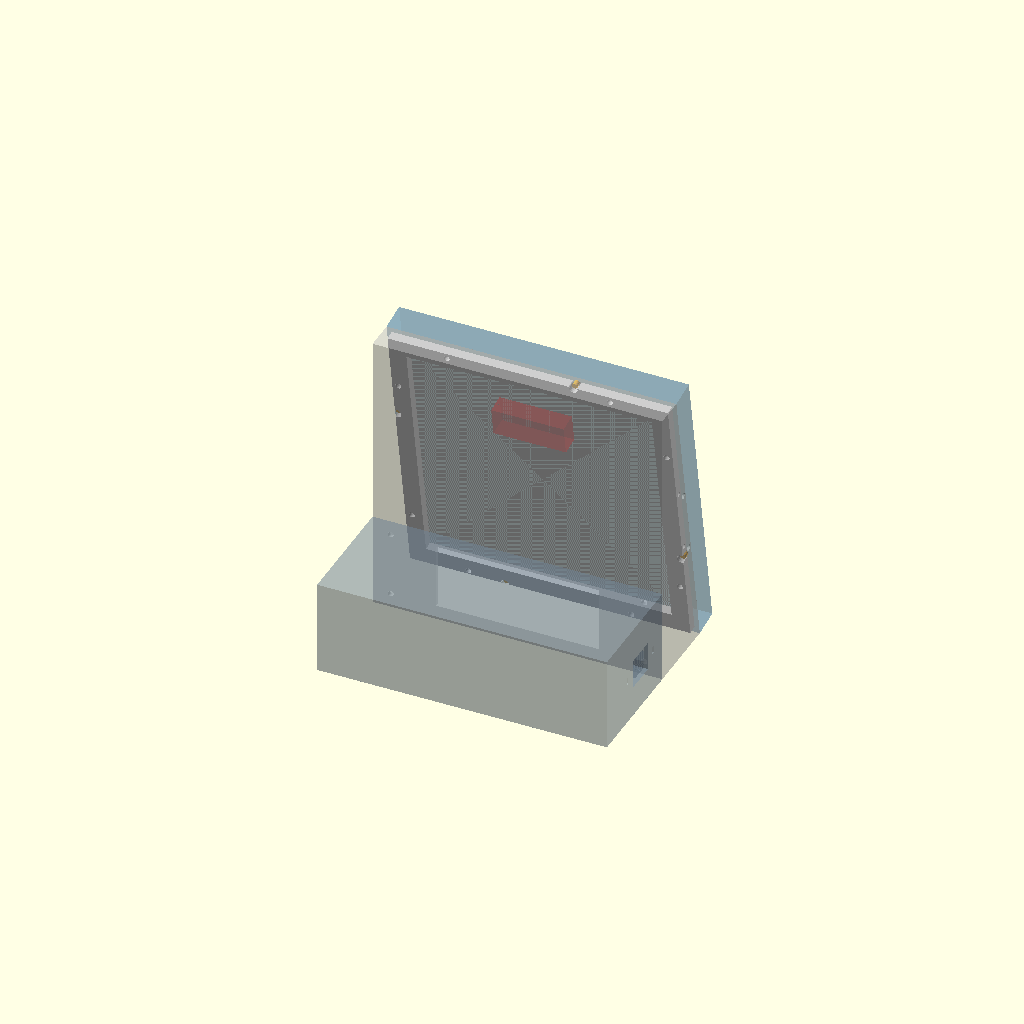
Cell 1: rendered with the file's own defaults.
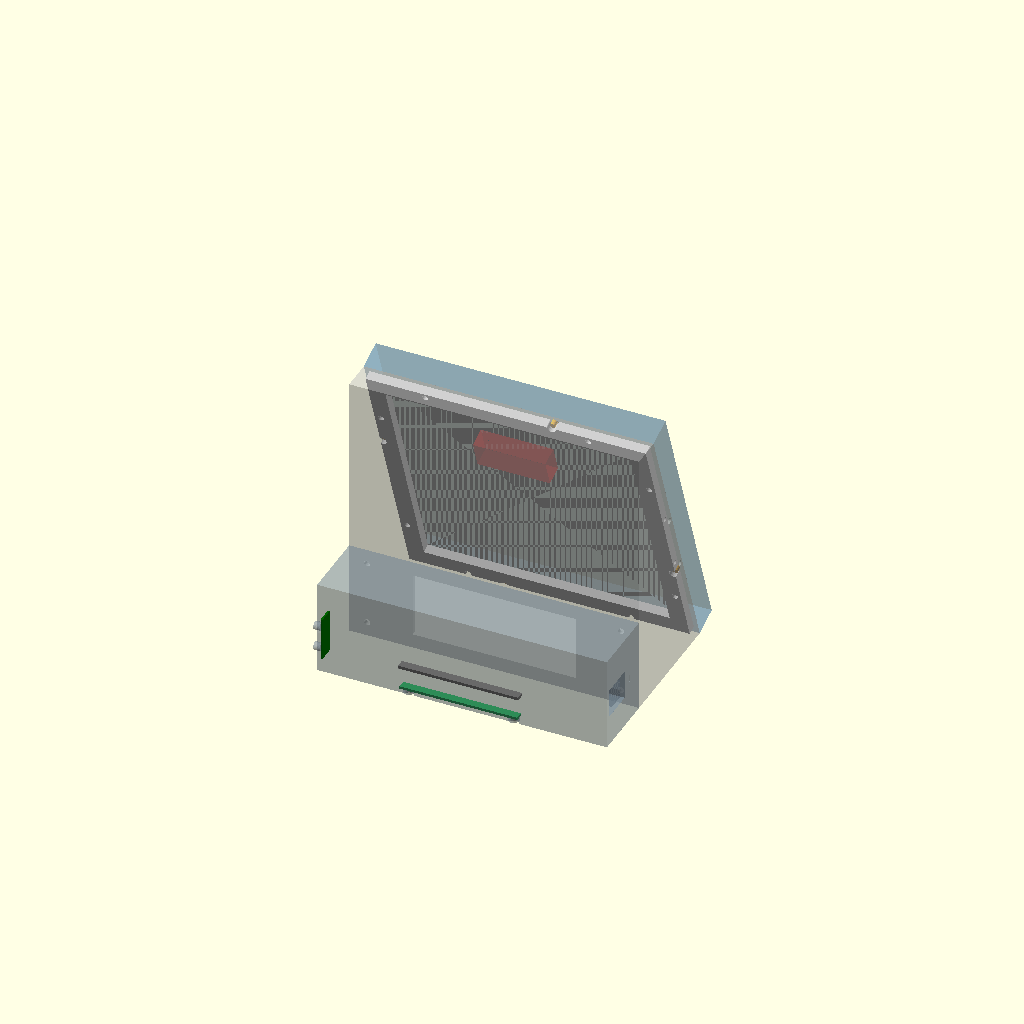
Cell 2: the same model with alpha = 20.
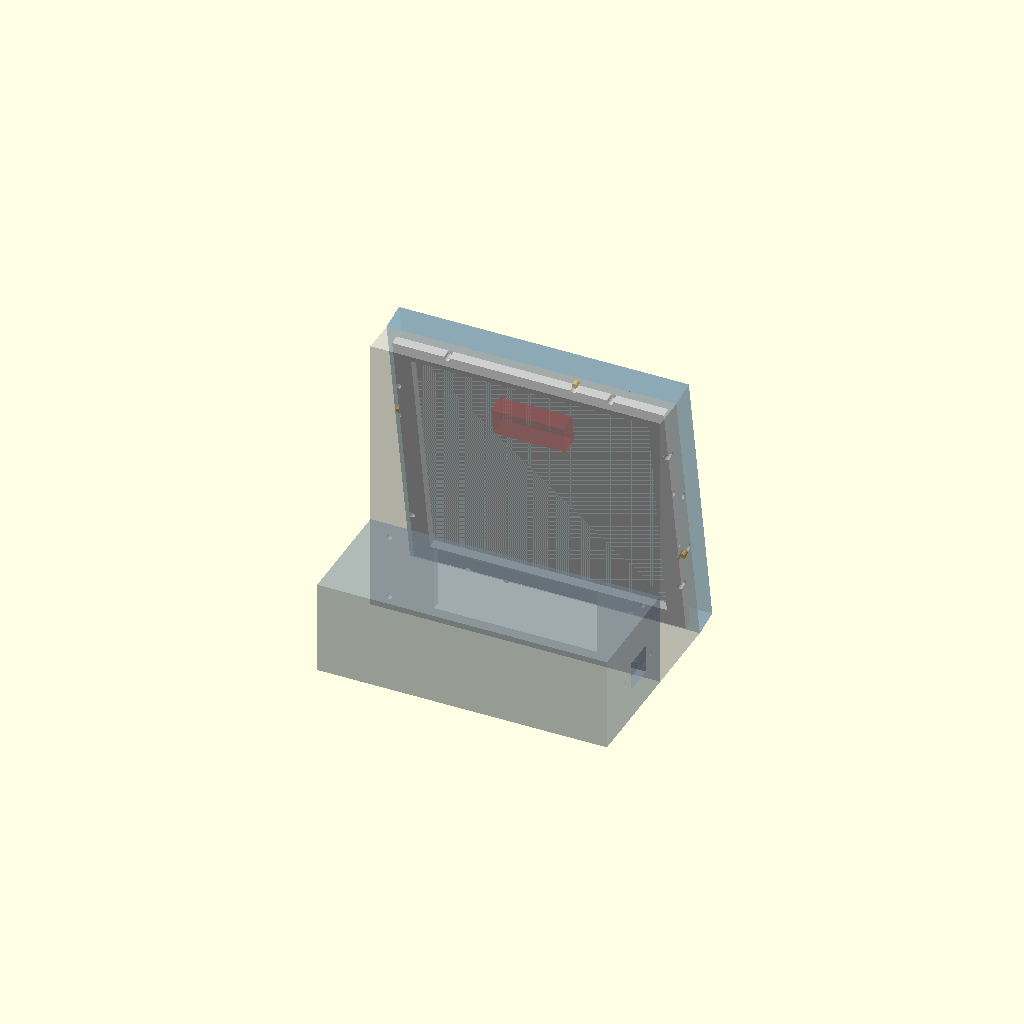
Cell 3: wall = 4.8 (everything else at default).
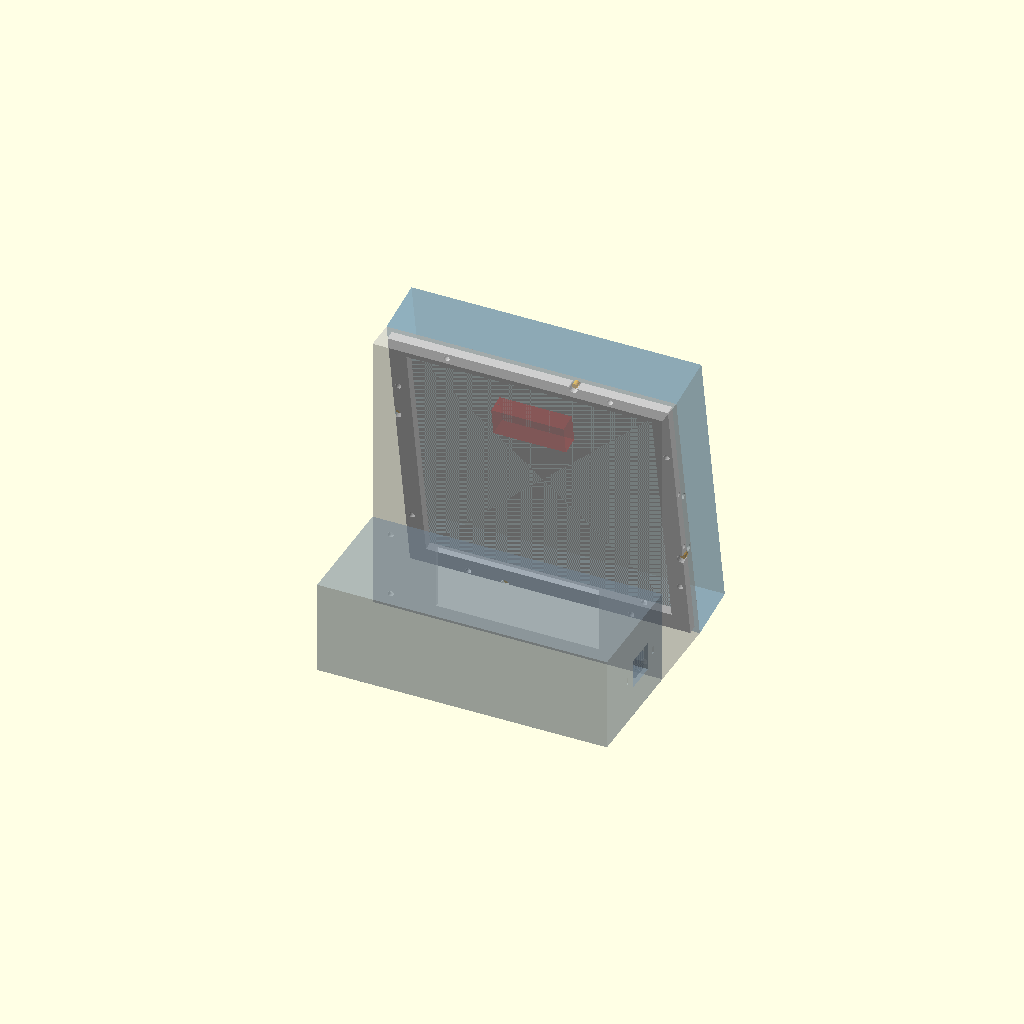
Cell 4: the same model with panel_t = 30.
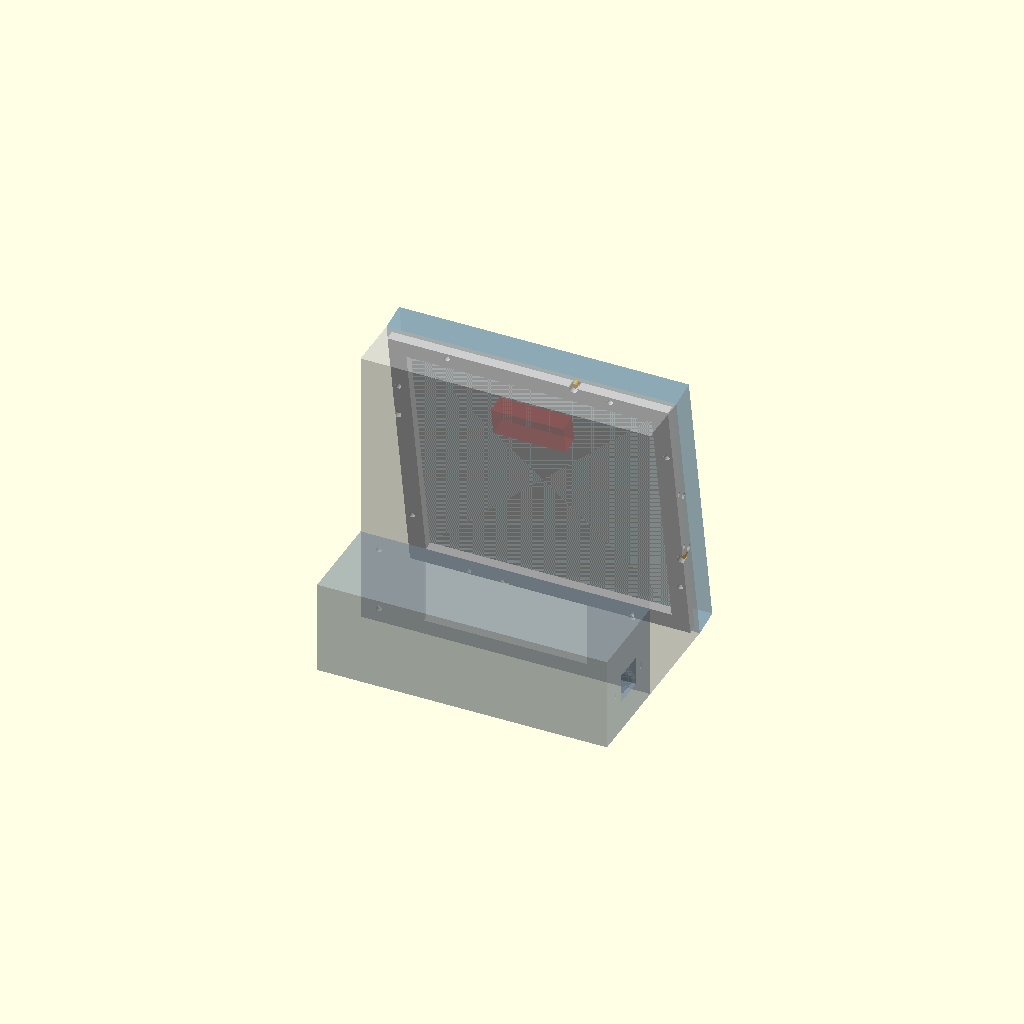
Cell 5: the same model with top_clear = 28.
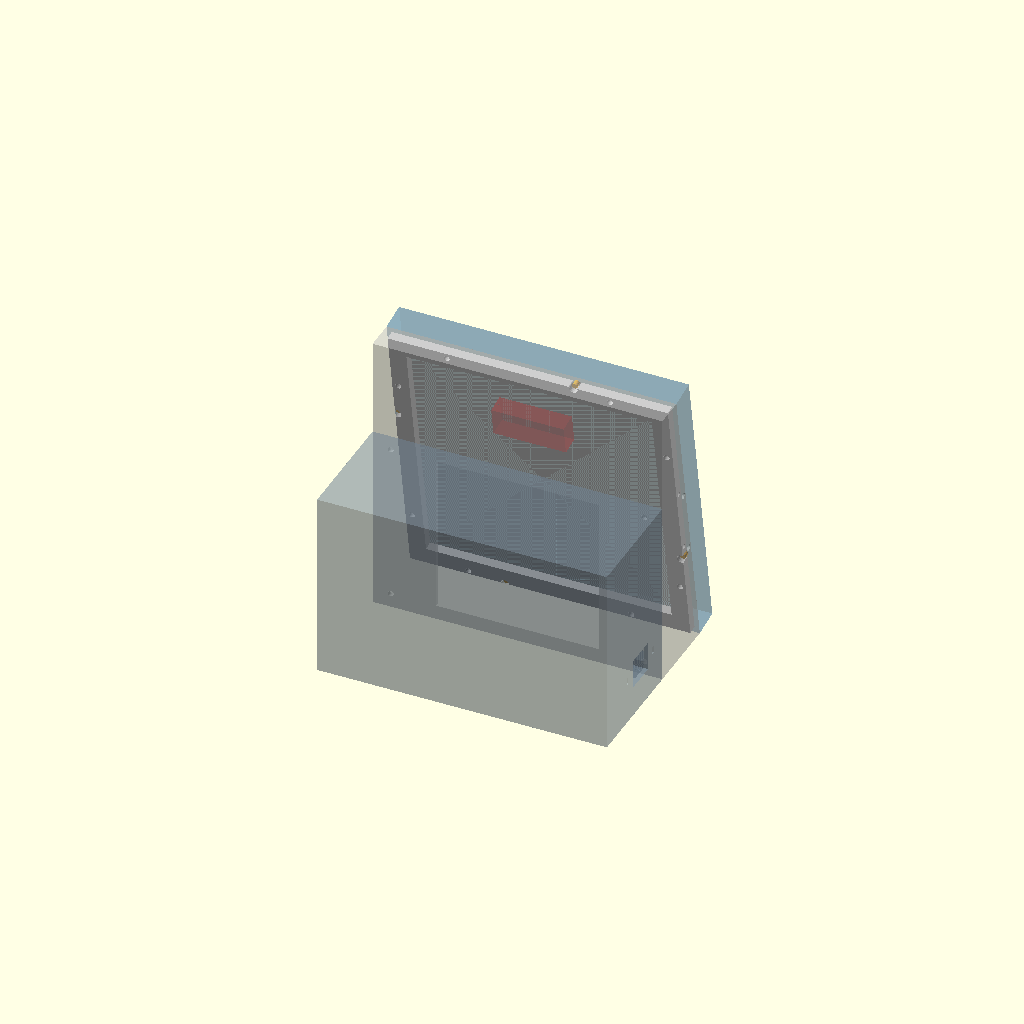
Cell 6 — foot_h set to 104, the other parameters unchanged.
All cells are drawn from one camera (rotation 55°, 0°, 25°, orthographic, colour scheme Cornfield), so only the parameter changes between them.
OpenSCAD source file gehaeuse/sportstracker_gehaeuse.scad:
// =====================================================================
// Sportstracker Gehäuse v0  (Rückbox mit Neigung, ohne Standbein)
// Panel P2.5-2020-32S-64x64 (160 x 160 mm), Pi Zero WH + Adafruit RGB Matrix Bonnet
//
// Teile (Variable "part"):
//   ring     Montagering, wird mit M3 an die Messing-Einsaetze des Panels geschraubt
//   wedge    Keilgehaeuse (Rueckschale), wird ueber den Ring geschoben, 4 Seitenschrauben
//   foot     Fuss mit Pi, 5V-Buchse (rechts), Taster + Kamera (links), 4 Schrauben an wedge
//   *_print  Teile in Druckausrichtung (fuer STL-Export)
//   assembly Gesamtansicht mit Platzhaltern fuer Panel, Pi, Bonnet, Kamera
//
// Koordinaten (Gesamtansicht): X = rechts, von HINTEN gesehen; Y = nach vorn (Panel),
// Z = oben. Tiefe D = -Y (Abstand von der Panel-Unterkante nach hinten).
// Alle Masse in mm. Mit "(?)" markierte Werte sind Annahmen und noch zu pruefen.
// =====================================================================

part = "assembly";
cut  = "none";          // none | x | z   (nur Vorschau: Schnittebene)

// ---------------- Panel / Neigung ----------------
W = 160;  H = 160;      // Panel-Aussenmasse
alpha = 10;             // Neigung nach hinten (Grad)
wall = 2.4;             // Wandstaerke
panel_t = 15;           // Panel-Dicke Vorderseite bis Rueckflaeche (25 mm Gesamthoehe minus 10 mm Stecker)
top_clear = 14;         // freie Tiefe hinter der Rueckflaeche oben (10 mm Stecker/Kabel + 4 Luft)

// ---------------- Fuss ----------------
foot_h = 52;            // Aussenhoehe Fuss
foot_D = 110;           // Standtiefe gesamt (ab Panel-Unterkante)

// ---------------- Montagering ----------------
ring_t   = 5;           // Dicke
ring_w   = 9.6;         // Rahmenbreite
ring_clr = 0.4;         // Spiel zur Schale
ins_edge   = 6;         // Abstand Einsatz-Mitte zur Aussenkante (aus Foto geschaetzt) (?)
ins_corner = 35;        // Abstand Einsatz entlang der Kante von der Ecke (Angabe Frank)
side_v   = [62, 98];    // Hoehe (auf Panel) der Seitenschrauben Schale->Ring

// ---------------- Arretierungsstifte des Panels ----------------
pin_pos = 55;           // Abstand von der Ecke entlang der Kante (Gegenrichtung: 105 mm), ein Zapfen je Kante
pin_off = 2.5;          // Stifte 2,5 mm weiter aussen als die M3-Einsaetze (Angabe Frank)
pin_d   = 3.0;          // Stift-Durchmesser (?)
pin_h   = 3.0;          // Stift-Hoehe ueber der Panelrueckflaeche (?)
pin_clr = 2.0;          // Aussparung = Stift-Durchmesser + pin_clr

// ---------------- Elektronik ----------------
pi_front_gap = 12;      // Platz vor der Platine (Flachkabel) ab Rueckwand des Keils
pi_spacer = 11;         // Hoehe der weissen Abstandshalter Pi -> Bonnet (?)
jack_z  = 25;           // Mitte Hohlstecker-Buchse ueber Boden = 2,4+3+1,4+Spacer+1,6+5,5 (?)
jack_w  = 18;           // Oeffnung Breite (in Tiefenrichtung)
jack_h  = 16;           // Oeffnung Hoehe
tunnel_len = 30;        // Fuehrungskanal fuer den Stecker
cam_z = 26; btn_z = 26; // Hoehe Kamera / Taster
btn_d = 6.4;            // Bohrung Taster (6 mm Taster) (?)
lens_d = 10;            // Bohrung Kameralinse
cam_skin = 0.6;         // duenne Haut aussen ueber der Kameraoeffnung (spaeter durchbohren/ausschneiden)
pi_screw_d  = 2.7;      // Durchgangsloch M2,5 von aussen (Boden)
pi_head_d   = 5.4;      // Senkung fuer den Schraubenkopf unten
pi_head_t   = 2.0;      // Tiefe der Senkung
win_w = 90; win_z0 = 8; // Fenster Keil -> Fuss (Flachkabel, Stromkabel)

// ---------------- abgeleitet ----------------
ca = cos(alpha); sa = sin(alpha); ta = tan(alpha);
Zt = H*ca;  Dt = H*sa;
Db_in  = Dt + top_clear/ca;
Db_out = Db_in + wall;
Dc     = Db_out + pi_front_gap + 15.35;   // Mitte Pi in Tiefenrichtung
D_jack = Dc - 15.35 + 14;
D_cam  = Db_out + 34;
D_btn  = Db_out + 14;

function fz(z) = z*ta - 1;

// Profil (D,Z) ueber X-Breite w extrudieren (Y = -D)
module prof(pts, w) {
  translate([-w/2,0,0]) rotate([90,0,90])
    linear_extrude(height=w) polygon([for (p = pts) [-p[0], p[1]]]);
}
// lokale Panelkoordinaten (x, v nach oben auf dem Panel, d nach hinten) -> Welt
module to_world() {
  multmatrix([[1,0,0,0],[0,-sa,-ca,0],[0,ca,-sa,0],[0,0,0,1]]) children();
}

ins_top  = [[-(W/2-ins_corner), H-ins_edge], [(W/2-ins_corner), H-ins_edge]];
ins_side = [[-(W/2-ins_edge), ins_corner], [-(W/2-ins_edge), H-ins_corner],
            [ (W/2-ins_edge), ins_corner], [ (W/2-ins_edge), H-ins_corner]];
ins_bot  = [[-(W/2-ins_corner), ins_edge], [(W/2-ins_corner), ins_edge]];

pin_edge = ins_edge - pin_off;
pins = [[ (W/2-pin_pos), H-pin_edge],      // oben: 55 mm von der rechten Ecke
        [-(W/2-pin_edge),  H-pin_pos],      // links: 55 mm von der oberen Ecke
        [-(W/2-pin_pos),  pin_edge],        // unten: 55 mm von der linken Ecke
        [ (W/2-pin_edge), pin_pos]];        // rechts: 55 mm von der unteren Ecke

// ---------------- Montagering ----------------
module ring() {
  v0 = (wall + 0.4 + ring_t*sa)/ca;
  v1 = (Zt - wall - 0.4)/ca;
  xo = W/2 - wall - 0.2;
  difference() {
    translate([-xo, v0, 0]) cube([2*xo, v1-v0, ring_t]);
    translate([-(xo-ring_w), v0+ring_w, -1]) cube([2*(xo-ring_w), v1-v0-2*ring_w, ring_t+2]);
    for (p = concat(ins_top, ins_side, ins_bot))
      translate([p[0], p[1], -1]) cylinder(d=3.4, h=ring_t+2, $fn=24);
    // Aussparungen fuer die Arretierungsstifte
    for (p = pins)
      translate([p[0], p[1], -1]) cylinder(d=pin_d+pin_clr, h=ring_t+2, $fn=24);
    for (v = side_v) {
      translate([ xo+0.1, v, ring_t/2]) rotate([0,-90,0]) cylinder(d=2.6, h=9, $fn=20);
      translate([-xo-0.1, v, ring_t/2]) rotate([0, 90,0]) cylinder(d=2.6, h=9, $fn=20);
    }
  }
}

// ---------------- Keilgehaeuse ----------------
module wedge() {
  difference() {
    prof([[0,0],[Dt,Zt],[Db_out,Zt],[Db_out,0]], W);
    prof([[fz(wall),wall],[fz(Zt-wall),Zt-wall],[Db_in,Zt-wall],[Db_in,wall]], W-2*wall);
    // Fenster zum Fuss
    translate([-win_w/2, -(Db_out+1), win_z0]) cube([win_w, wall+2, foot_h-2*win_z0]);
    // Schrauben Fuss
    for (sx=[-1,1]) for (z=[8, foot_h-8])
      translate([sx*70, -(Db_in-1), z]) rotate([90,0,0]) cylinder(d=3.4, h=wall+2, $fn=24);
    // Aussparungen fuer die Arretierungsstifte (waagerechte Nuten an der Vorderkante)
    for (p = pins) {
      D0 = p[1]*sa;  Z0 = p[1]*ca;  len = pin_h + 1.5;
      translate([p[0], -(D0-1), Z0]) rotate([90,0,0]) cylinder(d=pin_d+pin_clr, h=len+1, $fn=24);
    }
    // Seitenschrauben zum Ring
    for (v = side_v) {
      D = v*sa + ring_t/2*ca;  Z = v*ca - ring_t/2*sa;
      translate([ W/2-wall-0.5, -D, Z]) rotate([0,90,0]) cylinder(d=3.4, h=wall+1, $fn=24);
      translate([-(W/2+0.5),    -D, Z]) rotate([0,90,0]) cylinder(d=3.4, h=wall+1, $fn=24);
    }
  }
}

// ---------------- Fuss ----------------
module foot() {
  xi = W/2 - wall;
  difference() {
    union() {
      difference() {
        translate([-W/2, -foot_D, 0]) cube([W, foot_D-Db_out, foot_h]);
        translate([-xi, -(foot_D-wall), wall]) cube([2*xi, foot_D-wall-Db_out+1, foot_h-2*wall]);
      }
      // Ohren fuer die Schrauben zum Keil
      for (sx=[-1,1]) for (z=[wall, foot_h-14])
        translate([sx>0 ? 64 : -xi, -(Db_out+8), z]) cube([xi-64, 8, 14-wall]);
      // Abstandshalter fuer Pi Zero (Lochbild 58 x 23)
      for (ix=[-29,29]) for (iD=[-11.5,11.5])
        translate([ix, -(Dc+iD), wall-0.01]) cylinder(d=6, h=3.01, $fn=24);
      // Fuehrungskanal 5V-Stecker (rechte Wand)
      translate([xi-tunnel_len, -(D_jack+jack_w/2+2.4), jack_z-jack_h/2-2.4])
        cube([tunnel_len+0.5, jack_w+4.8, jack_h+4.8]);
      // Aufnahme Kameraplatine (4 Pfosten, Lochbild 21 x 12,5) (?)
      for (iD=[-10.5,10.5]) for (iz=[-6.25,6.25])
        translate([-xi-0.5, -(D_cam+iD), cam_z+iz]) rotate([0,90,0]) cylinder(d=4.5, h=3.5, $fn=20);
    }
    // Pi Zero von aussen verschraubt: Durchgangsloch M2,5 + Senkung im Boden
    for (ix=[-29,29]) for (iD=[-11.5,11.5]) {
      translate([ix, -(Dc+iD), -1]) cylinder(d=pi_screw_d, h=wall+3+2, $fn=20);
      translate([ix, -(Dc+iD), -1]) cylinder(d=pi_head_d, h=pi_head_t+1, $fn=28);
    }
    // Pilotloecher Ohren
    for (sx=[-1,1]) for (z=[8, foot_h-8])
      translate([sx*70, -(Db_out-1), z]) rotate([90,0,0]) cylinder(d=2.6, h=9, $fn=20);
    // Oeffnung 5V-Buchse
    translate([xi-tunnel_len-1, -(D_jack+jack_w/2), jack_z-jack_h/2]) cube([tunnel_len+wall+2, jack_w, jack_h]);
    // Schlitze fuer Kabelbinder (Zugentlastung)
    for (s=[-1,1])
      translate([xi-0.5, -(D_jack+s*15)-0.9, jack_z-2.1]) cube([wall+1, 1.8, 4.2]);
    // Taster + Kamera (linke Wand)
    translate([-W/2-1, -D_btn, btn_z]) rotate([0,90,0]) cylinder(d=btn_d, h=wall+2, $fn=32);
    // Kameraoeffnung nur von innen, aussen bleibt eine duenne Haut (cam_skin)
    translate([-W/2+cam_skin, -D_cam, cam_z]) rotate([0,90,0]) cylinder(d=lens_d, h=wall+1, $fn=32);
    for (iD=[-10.5,10.5]) for (iz=[-6.25,6.25])
      translate([-xi-1, -(D_cam+iD), cam_z+iz]) rotate([0,90,0]) cylinder(d=1.7, h=5, $fn=16);
  }
}

// ---------------- Platzhalter fuer Vorschau ----------------
module electronics() {
  zpi = wall + 3;
  zb  = zpi + 1.4 + pi_spacer;
  fe  = Dc - 15.35;
  color("seagreen")  translate([-32.5, -(Dc+15), zpi]) cube([65,30,1.4]);
  color("dimgray")   translate([-33.2, -(Dc+15.35), zb]) cube([66.4,30.7,1.6]);
  color("black")     translate([19.9, -(D_jack+7), zb+1.6]) cube([20,14,11]);          // DC-Buchse
  color("limegreen") translate([4.2, -(fe+9.5), zb+1.6]) cube([15,9,11.5]);            // Schraubklemme
  color("silver")    translate([-28.3, -(fe+10.5), zb+1.6]) cube([31.5,10.5,10]);      // HUB75-Stecker
  color("gray")      translate([-28.3, -(fe+10.5), zb+11.6]) cube([31.5,10.5,8]);
  color("darkgreen") translate([-W/2+wall+3.5, -(D_cam+12.5), cam_z-12]) cube([1,25,24]); // Kamera
  color("black")     translate([-W/2+wall, -(D_cam+4.25), cam_z-4.25]) cube([3.5,8.5,8.5]);
  color("gold")      translate([-W/2-3, -D_btn, btn_z]) rotate([0,90,0]) cylinder(d=6, h=12, $fn=24);
}
module panel_dummy() {
  to_world() {
    color("steelblue", 0.35) translate([-W/2, 0, -panel_t]) cube([W, H, panel_t]);
    color("orange") for (p = pins) translate([p[0], p[1], 0]) cylinder(d=pin_d, h=pin_h, $fn=20);
    color("red", 0.35) translate([-20, H-37-8, 0]) cube([40, 16, 10]);   // Bauraum Stecker JIN, 10 mm hinter der Rueckflaeche
  }
}

module assembly() {
  panel_dummy();
  color("lightgray") to_world() ring();
  color("silver", 0.55) wedge();
  color("slategray", 0.55) foot();
  electronics();
}

// ---------------- Ausgabe ----------------
module out() {
  if (part == "ring")        ring();
  if (part == "wedge")       wedge();
  if (part == "foot")        foot();
  if (part == "shell") { color("silver") wedge(); color("slategray") foot(); }
  if (part == "ring_world")  to_world() ring();
  if (part == "electronics") electronics();
  if (part == "panel")       to_world() translate([-W/2, 0, -panel_t]) cube([W, H, panel_t]);
  if (part == "pins")        to_world() for (p = pins) translate([p[0], p[1], 0]) cylinder(d=pin_d, h=pin_h, $fn=20);
  if (part == "ring_print")  translate([0,-(wall+0.4+ring_t*sa)/ca,0]) ring();
  if (part == "wedge_print") translate([0,0,Db_out]) rotate([90,0,0]) wedge();
  if (part == "foot_print")  translate([0,0,foot_D]) rotate([90,0,0]) foot();
  if (part == "assembly") difference() {
    assembly();
    if (cut == "x") translate([0,-300,-10]) cube([300,600,400]);
    if (cut == "z") translate([-300,-300,30]) cube([600,600,400]);
  }
}
out();
Parameter table extracted from the source (name, type, default, range or options):
part: string, default "assembly"
cut: string, default "none"
alpha: number, default 10
wall: number, default 2.4
panel_t: number, default 15
top_clear: number, default 14
foot_h: number, default 52
foot_D: number, default 110
ring_t: number, default 5
ring_w: number, default 9.6
ring_clr: number, default 0.4
ins_edge: number, default 6
ins_corner: number, default 35
side_v: vector, default [62, 98]
pin_pos: number, default 55
pin_off: number, default 2.5
pin_d: number, default 3
pin_h: number, default 3
pin_clr: number, default 2
pi_front_gap: number, default 12
pi_spacer: number, default 11
jack_z: number, default 25
jack_w: number, default 18
jack_h: number, default 16
tunnel_len: number, default 30
btn_d: number, default 6.4
lens_d: number, default 10
cam_skin: number, default 0.6
pi_screw_d: number, default 2.7
pi_head_d: number, default 5.4
pi_head_t: number, default 2
